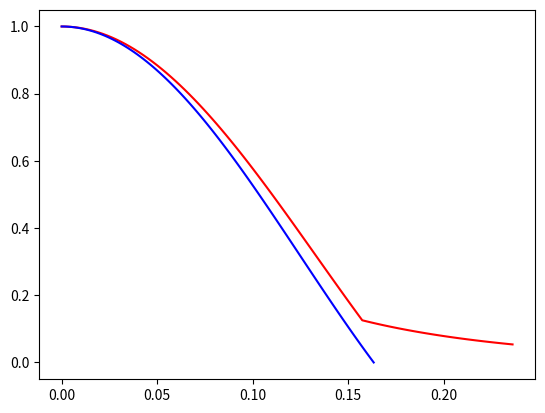

Recreate this plot in Python.
import numpy as np
import matplotlib.pyplot as plt
import scipy.special as spec

K_INFTY = 2.026
M2 = 0.0040673
PI = 3.1416
L_R2 = 0.09706
D_R = 0.007086
D_C = 0.001301


def J_0(x):
    return spec.jn(0, x)

def J_1(x):
    return spec.jn(1, x)

def I_0(x):
    return spec.iv(0, x)

def I_1(x):
    return spec.iv(1, x)

def K_0(x):
    return spec.kv(0, x)

def K_1(x):
    return spec.kv(1, x)

def B_r(h):
    return ((K_INFTY-1)/M2 - (PI/h)**2)**0.5

def bar_K_r2(h):
    return 1/L_R2+(PI/h)**2

def equleft(r, h):
    Br = B_r(h)
    left = Br*J_1(Br*r)/J_0(Br*r)
    return left

def equright(r, h):
    kr_bar = bar_K_r2(h)**0.5
    right = kr_bar*D_R/D_C*K_1(kr_bar*r)/K_0(kr_bar*r)
    return right

def psi_c(r, H):
    Br = B_r(H)
    return J_0(Br*r)

def psi_r(r, H):
    kr_bar = bar_K_r2(H)**0.5
    return K_0(kr_bar*r)

def psi_func(r, R_c, H):
    c1 = 1/psi_c(0, H)
    c2 = c1*psi_c(R_c, H)/psi_r(R_c, H)

    if r < R_c:
        return c1*psi_c(r, H)
    
    else:
        return c2*psi_r(r, H)

# 带反射层的中子通量密度分布
R = 0.1574
H = 0.4
r = np.linspace(0, 1.5*R, 100, endpoint=True)

psi = np.linspace(0, 1.5*R, 100, endpoint=True)

for i in range(100):
    x = float(r[i])
    psi[i] = psi_func(x, R, H)

plt.plot(r, psi, color = 'red')

# 裸堆的中子通量密度分布
R_b = 0.1634
H_b = 0.375
r_b = np.linspace(0, R_b, 100, endpoint=True)

psi_b = J_0(2.405*r_b/R_b)

plt.plot(r_b, psi_b, color = 'blue')

plt.show()